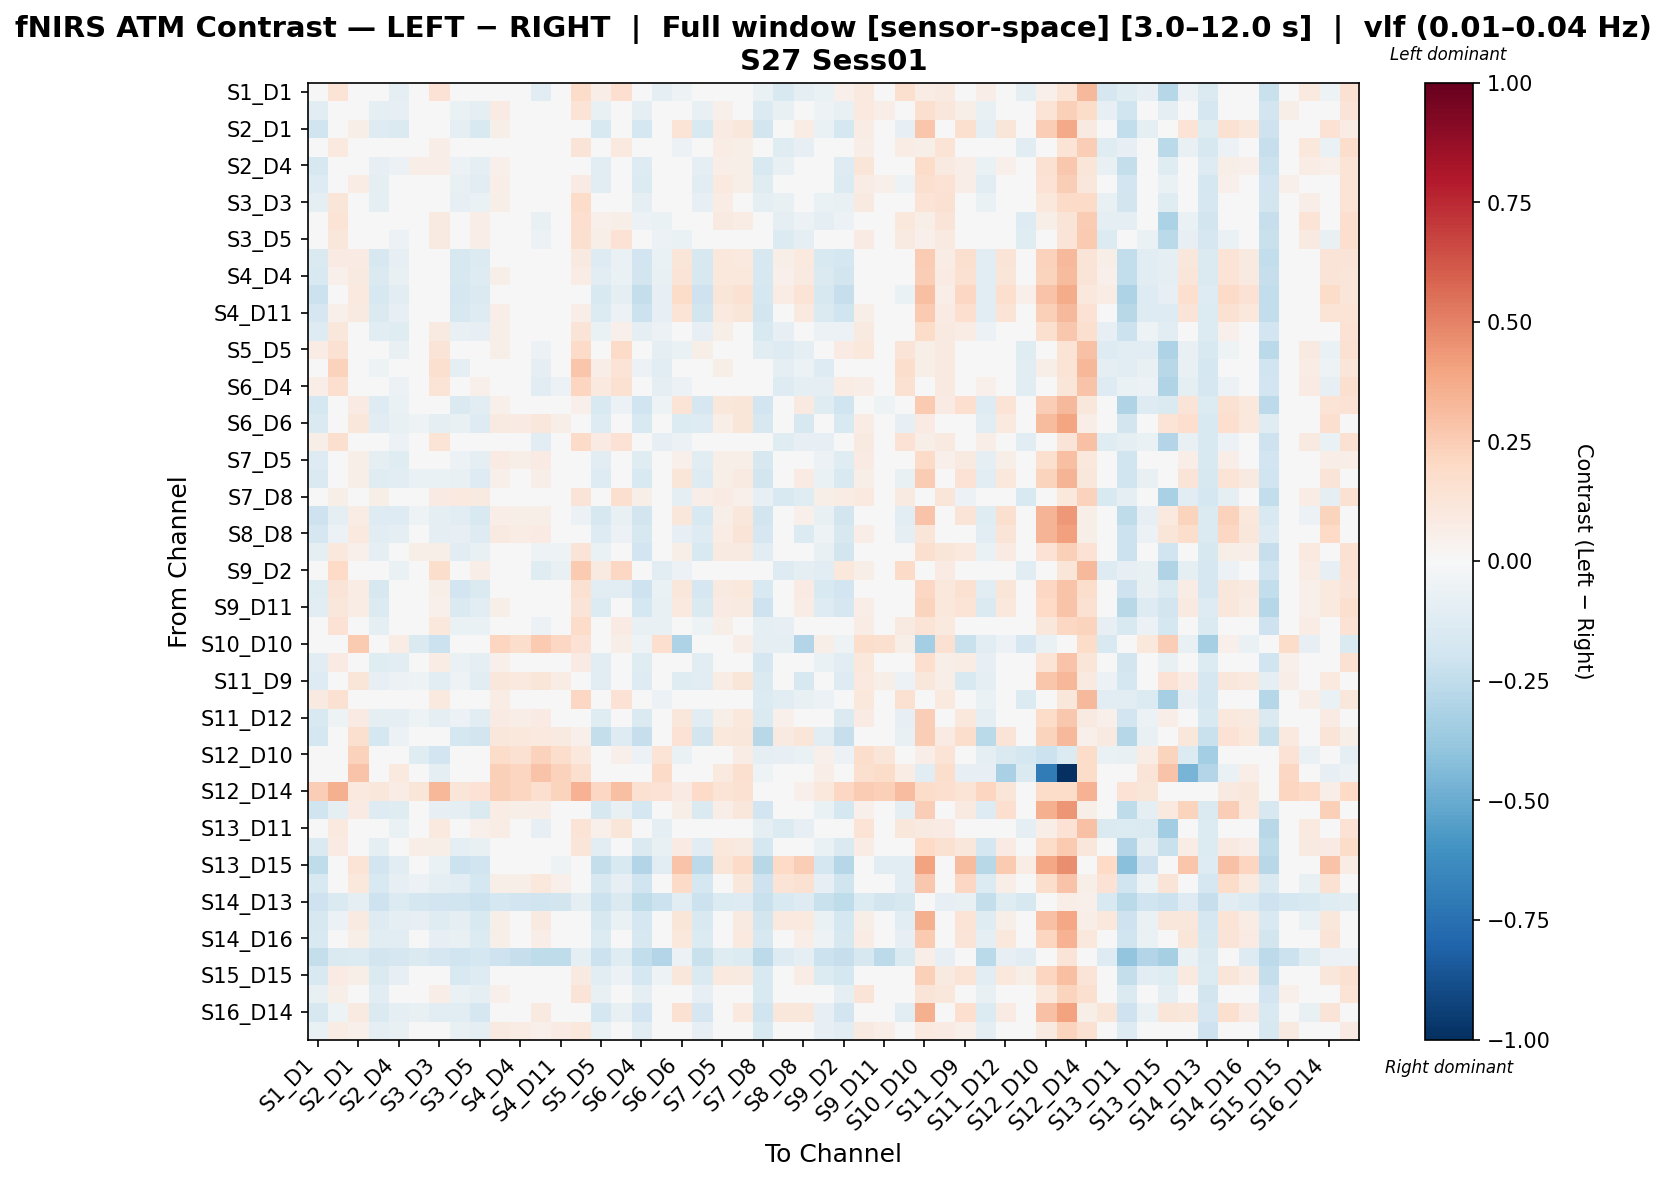

Source data for this figure (header and first rows):
, S1_D1 hbo, S1_D3 hbo, S2_D1 hbo, S2_D2 hbo, S2_D4 hbo, S3_D1 hbo, S3_D3 hbo, S3_D4 hbo, S3_D5 hbo, S4_D2 hbo, S4_D4 hbo, S4_D6 hbo, S4_D11 hbo, S5_D3 hbo, S5_D5 hbo, S5_D7 hbo, S6_D4 hbo, S6_D5 hbo, S6_D6 hbo, S6_D8 hbo, S7_D5 hbo, S7_D7 hbo, S7_D8 hbo
S1_D1 hbo, 0.0185, 0.1364, -0.04969, -0.03041, -0.09124, -0.00922, 0.1423, -0.0245, 0.01722, 0.04947, -0.001872, -0.1045, -0.03294, 0.1806, 0.06268, 0.1711, -0.0007816, -0.101, -0.05037, 0.03153, 0.04244, 0.02185, -0.06623
S1_D3 hbo, -0.1101, 0.04873, 0.02539, -0.09654, -0.08318, -0.02835, 0.04523, -0.06692, -0.09442, 0.07876, 0.0415, -0.01693, 0.02298, 0.1396, -0.07146, 0.03536, -0.09714, -0.03824, 0.03335, -0.07098, 0.05282, 0.0199, -0.1377
S2_D1 hbo, -0.1994, -0.03533, 0.05804, -0.1279, -0.1436, 0.001787, -0.02522, -0.09379, -0.151, 0.05785, 0.04521, 0.04491, 0.009679, -0.04275, -0.1537, -0.04612, -0.1771, -0.04453, 0.1345, -0.151, 0.08162, 0.1145, -0.1835
S2_D2 hbo, -0.00196, 0.09626, -0.00536, -0.008433, -0.03873, 0.01706, 0.06319, 0.02873, 0.0283, 0.007514, 0.001586, -0.01974, -0.01027, 0.1299, 0.0198, 0.09865, -0.02408, -0.0162, -0.05674, 0.0006101, 0.07366, 0.06156, -0.03916
S2_D4 hbo, -0.1614, 0.01669, 0.01636, -0.0851, -0.05784, 0.06756, 0.06429, -0.058, -0.09942, 0.05192, 0.0392, -0.02028, 0.001887, 0.02941, -0.1097, 5.726169005560568e-05, -0.1283, -0.02865, 0.04521, -0.09942, 0.0679, 0.05894, -0.1515
S3_D1 hbo, -0.128, 0.04005, 0.07581, -0.08888, -0.03528, 0.003246, -0.02784, -0.07075, -0.1104, 0.06405, 0.03868, 0.02539, 0.03077, 0.08356, -0.1109, -0.03846, -0.1368, 0.003859, 0.04001, -0.1104, 0.0987, 0.06004, -0.1208
S3_D3 hbo, -0.09024, 0.1193, 0.04499, -0.08976, -0.0322, -0.009478, 0.04155, -0.08371, -0.06482, 0.05808, 0.02111, -0.02605, 0.004938, 0.1855, -0.03841, 0.03583, -0.1014, -0.04731, 0.004491, -0.07945, 0.07164, 0.03591, -0.09395
S3_D4 hbo, 0.02061, 0.1329, 0.01124, -0.01024, -0.02274, 0.02678, 0.08722, -0.02988, 0.06729, 0.02325, 0.004005, -0.0752, -0.04688, 0.1646, 0.05226, 0.05587, -0.05499, -0.06573, -0.02849, -0.007125, 0.08899, 0.07081, -0.03554
S3_D5 hbo, 0.02894, 0.1111, -0.03611, -0.04069, -0.05951, -0.01632, 0.08993, 0.01912, 0.06476, 0.03179, 0.02512, -0.05597, 0.0007582, 0.1598, 0.05563, 0.146, 0.02045, -0.05745, -0.06677, 0.04948, 0.03641, 0.02061, -0.04576
S4_D2 hbo, -0.1476, 0.07981, 0.07916, -0.1577, -0.08228, 0.00908, 0.01856, -0.1595, -0.1399, 0.04013, 0.01439, -0.02638, -0.01133, 0.08994, -0.1283, -0.06292, -0.1886, -0.06922, 0.1245, -0.1601, 0.107, 0.09878, -0.1613
S4_D4 hbo, -0.1541, 0.05032, 0.09258, -0.1451, -0.07611, 0.0004302, -0.00949, -0.1575, -0.1288, 0.0565, 0.02235, -0.01836, -0.01374, 0.0779, -0.1164, -0.06283, -0.1871, -0.07165, 0.1255, -0.1577, 0.1072, 0.1035, -0.16
S4_D6 hbo, -0.2115, 0.009876, 0.09583, -0.1565, -0.1061, 0.008449, -0.01888, -0.1704, -0.1418, 0.025, 0.01615, -0.02033, -0.04413, 0.02804, -0.1487, -0.09326, -0.2391, -0.08397, 0.1801, -0.207, 0.1185, 0.1538, -0.1765
S4_D11 hbo, -0.1686, 0.05349, 0.0899, -0.1465, -0.08521, 0.01364, 0.0086, -0.1594, -0.1306, 0.06781, 0.02985, -0.03671, -0.02031, 0.06471, -0.1346, -0.06198, -0.2144, -0.08085, 0.1403, -0.1827, 0.0988, 0.1199, -0.1855
S5_D3 hbo, -0.1258, 0.1112, -0.01796, -0.1085, -0.119, 0.00835, 0.09027, -0.07422, -0.08418, 0.0604, 0.03079, -0.04057, 0.001218, 0.127, -0.06668, 0.05171, -0.1005, -0.06171, 0.04094, -0.08097, 0.05868, 0.01854, -0.1524
S5_D5 hbo, 0.07077, 0.1494, -0.04189, -0.03701, -0.07426, -0.02204, 0.1306, 0.005659, 0.04262, 0.05732, 0.01403, -0.06165, -0.008606, 0.1947, 0.04223, 0.1914, 0.03406, -0.09289, -0.06412, 0.06127, 0.03425, 0.01116, -0.1045
S5_D7 hbo, 0.04359, 0.2285, -0.01921, -0.05312, -0.02628, -0.01462, 0.1605, -0.09438, 0.01655, 0.02371, -0.02037, -0.09575, -0.04456, 0.2769, 0.06774, 0.139, -0.05891, -0.1072, -0.03134, -0.02467, 0.06051, 0.02923, -0.04906
S6_D4 hbo, 0.06361, 0.1647, -0.03792, -0.0404, -0.05812, -0.007024, 0.1405, -0.02289, 0.0521, 0.0369, -0.00983, -0.1128, -0.06005, 0.2138, 0.09632, 0.1518, 0.003144, -0.0928, -0.05965, 0.003144, 0.04358, 0.01486, 0.003944
S6_D5 hbo, -0.1749, 0.03548, 0.081, -0.1263, -0.06828, 0.02841, 0.004742, -0.1412, -0.1116, 0.05422, 0.03644, -0.02877, -0.007999, 0.0509, -0.1525, -0.05983, -0.2017, -0.05062, 0.1396, -0.1649, 0.1111, 0.1219, -0.1898
S6_D6 hbo, -0.141, -0.03701, 0.1135, -0.1036, -0.07161, -0.0533, -0.1005, -0.07647, -0.1263, 0.09228, 0.07989, 0.1138, 0.06144, -0.008161, -0.1274, -0.04806, -0.1536, 0.02143, -0.1369, -0.1263, 0.06941, 0.1204, -0.1606
S6_D8 hbo, 0.06209, 0.1608, -0.03302, -0.0352, -0.05541, -0.01052, 0.1334, -0.02187, 0.03818, 0.03797, -0.005773, -0.1028, -0.04962, 0.1946, 0.07906, 0.1446, -0.03628, -0.08316, -0.05475, 0.004331, 0.03552, 0.02016, -0.03864
S7_D5 hbo, -0.1255, 0.004149, 0.06047, -0.09954, -0.1186, -0.03277, -0.01375, -0.05477, -0.0973, 0.07847, 0.05973, 0.07968, 0.04201, 0.03751, -0.1101, 0.007682, -0.1198, 0.004715, 0.0543, -0.1027, 0.06058, 0.05843, -0.164
S7_D7 hbo, -0.1478, -0.03588, 0.05967, -0.1174, -0.1042, -0.0645, -0.06919, -0.07703, -0.1302, 0.05407, 0.04171, 0.06008, 0.01791, -0.01657, -0.1324, -0.04043, -0.1561, -0.01963, 0.1196, -0.1302, 0.05672, 0.08813, -0.1804
S7_D8 hbo, 0.04071, 0.05859, -0.002574, 0.06052, -0.03329, 0.0202, 0.08343, 0.09999, 0.09331, 0.0417, 0.02481, 0.008908, 0.00599, 0.132, 0.02509, 0.1586, 0.05746, -0.02958, -0.09357, 0.06946, 0.07821, 0.05341, -0.07973
S8_D6 hbo, -0.2108, -0.09719, 0.07169, -0.1325, -0.1279, -0.05393, -0.09038, -0.1031, -0.1553, 0.06436, 0.05487, 0.05898, 0.01921, -0.0559, -0.1569, -0.07467, -0.182, -0.03395, 0.1126, -0.1553, 0.05875, 0.1096, -0.1861
S8_D8 hbo, -0.1695, -0.05787, 0.09707, -0.1092, -0.1001, -0.04664, -0.09151, -0.08374, -0.1319, 0.08706, 0.07699, 0.08525, 0.04498, -0.03667, -0.1326, -0.05534, -0.1597, -0.007074, -0.0824, -0.1319, 0.07375, 0.1251, -0.1643
S8_D15 hbo, -0.09461, 0.1063, 0.05413, -0.09172, 0.02118, 0.0566, 0.06029, -0.1032, -0.07154, 0.0113, -0.006346, -0.05112, -0.05273, 0.1284, -0.0679, -0.04401, -0.1951, -0.03056, 0.06225, -0.1492, 0.09344, 0.09109, -0.1109
S9_D2 hbo, 0.04858, 0.2014, -0.04431, -0.04988, -0.06465, -0.01516, 0.1768, -0.03338, 0.06799, 0.02309, -0.02246, -0.1231, -0.07259, 0.2595, 0.09146, 0.2066, 0.009988, -0.103, -0.06157, -0.0005506, 0.03443, 0.006201, -0.00443
S9_D9 hbo, -0.1184, 0.1327, 0.07259, -0.1581, -0.01611, 0.03501, 0.05878, -0.1941, -0.1419, 0.009922, -0.01623, -0.04254, -0.01046, 0.1529, -0.1041, -0.1026, -0.208, -0.06562, 0.116, -0.1676, 0.08735, 0.1017, -0.1524
S9_D11 hbo, -0.1133, 0.1151, 0.07341, -0.1344, -0.04729, 0.03594, 0.05463, -0.1455, -0.1153, 0.05616, 0.01669, -0.03656, -0.007617, 0.1313, -0.1363, -0.03341, -0.1782, -0.07792, 0.1008, -0.1477, 0.08395, 0.08742, -0.21
S10_D9 hbo, -0.04992, 0.1417, -0.02335, -0.09987, -0.03392, -0.01531, 0.1037, -0.0682, -0.06562, 0.03478, 0.001155, -0.05553, -0.02063, 0.1797, -0.03006, 0.08138, -0.0756, -0.07236, 0.0007405, -0.0525, 0.06073, 0.01155, -0.09815
S10_D10 hbo, 0.008741, -0.0392, 0.2629, 0.008741, 0.07801, -0.1438, -0.2164, 0.02854, -0.01397, 0.2168, 0.1789, 0.2631, 0.2109, 0.1414, -0.002614, 0.05693, -0.05371, 0.1709, -0.3083, -0.01397, 0.004233, 0.0676, -0.08614
S10_D12 hbo, -0.1165, 0.08231, 0.003361, -0.1208, -0.1089, 0.03836, 0.0714, -0.06983, -0.09611, 0.05066, 0.04535, 0.01231, 0.04003, 0.08006, -0.1112, 0.01415, -0.1225, 0.0005803, 0.03761, -0.1067, 0.026, 0.03865, -0.1655
S11_D9 hbo, -0.13, -0.04161, 0.1242, -0.08028, -0.06069, -0.05321, -0.1042, -0.0533, -0.103, 0.1153, 0.09912, 0.1244, 0.07217, 0.002673, -0.1041, -0.02491, -0.1303, 0.0322, -0.1213, -0.103, 0.07317, 0.1241, -0.1411
S11_D11 hbo, 0.09243, 0.1505, 0.01934, -0.03032, -0.01128, -0.02234, 0.101, -0.01822, 0.01719, 0.07409, 0.03869, -0.02166, 0.029, 0.2079, 0.02913, 0.1413, 0.001519, -0.05959, -0.0455, 0.0477, 0.02849, 0.03587, -0.1387
S11_D12 hbo, -0.1485, -0.05242, 0.07971, -0.09281, -0.08606, -0.05033, -0.09473, -0.05982, -0.1155, 0.07947, 0.06572, 0.07857, 0.03316, -0.02815, -0.1181, -0.03143, -0.1413, -0.005449, 0.1103, -0.1155, 0.05992, 0.1039, -0.1483
S11_D13 hbo, -0.1726, 0.04514, 0.1595, -0.1726, -0.05671, 0.0241, -0.01271, -0.1768, -0.1873, 0.1153, 0.1075, 0.09632, 0.09141, 0.05198, -0.2385, -0.1256, -0.2266, 0.02688, 0.144, -0.1873, 0.1055, 0.1104, -0.2799
S12_D10 hbo, -0.02587, -0.03802, 0.2283, -0.01113, 0.04341, -0.1247, -0.1884, 0.02512, -0.03384, 0.1822, 0.1533, 0.2285, 0.1763, 0.1068, -0.03722, 0.05351, -0.05884, 0.1363, -0.067, -0.03384, 0.01437, 0.07773, -0.09706
S12_D12 hbo, 0.03018, 0.03802, 0.2843, 0.03018, 0.09945, -0.03869, -0.09738, 0.00747, 0.00747, 0.2382, 0.2143, 0.2846, 0.2323, 0.1628, 0.01883, 0.03586, -0.03227, 0.1924, 0.008498, 0.00747, 0.0954, 0.1588, -0.05076
S12_D14 hbo, 0.2436, 0.3544, 0.09851, 0.1156, 0.07578, 0.1184, 0.3341, 0.1185, 0.1441, 0.2407, 0.2151, 0.1639, 0.2208, 0.3488, 0.2066, 0.3004, 0.1555, 0.1412, 0.08376, 0.1953, 0.1383, 0.1554, 0.04456
S13_D6 hbo, -0.1993, -0.09832, 0.07983, -0.1254, -0.1176, -0.04632, -0.08185, -0.09877, -0.1481, 0.07064, 0.06177, 0.06774, 0.01542, -0.04604, -0.1614, -0.07037, -0.1755, -0.03692, 0.06222, -0.1481, 0.06473, 0.1158, -0.1913
S13_D11 hbo, 0.01801, 0.09925, -0.0245, -0.02293, -0.07023, -0.004049, 0.1, 0.004678, 0.05043, 0.0709, 0.02591, -0.0822, -0.02621, 0.134, 0.05276, 0.1246, 0.007936, -0.09881, -0.0325, 0.03615, 0.03788, 0.04886, -0.08736
S13_D13 hbo, -0.1438, 0.08136, 0.0499, -0.08987, -0.0486, 0.06994, 0.06048, -0.09508, -0.07434, 0.03924, 0.006318, -0.03217, -0.02297, 0.1201, -0.1169, -0.02708, -0.1417, -0.07043, 0.08266, -0.116, 0.1075, 0.08825, -0.1723
S13_D15 hbo, -0.2554, -0.02289, 0.1402, -0.1942, -0.1075, -0.005401, -0.0667, -0.2179, -0.2002, 0.02433, 0.01116, 0.007223, -0.05297, -0.0007845, -0.241, -0.1527, -0.294, -0.1133, 0.2865, -0.2614, 0.1247, 0.193, -0.2771
S14_D12 hbo, -0.1512, -0.03733, 0.1033, -0.1512, -0.0818, -0.06112, -0.09338, -0.1096, -0.1739, 0.05715, 0.0597, 0.1036, 0.05123, -0.01837, -0.1625, -0.08124, -0.1976, 0.01124, 0.1905, -0.1739, 0.04666, 0.1101, -0.2056
S14_D13 hbo, -0.2042, -0.1426, -0.0867, -0.2042, -0.1406, -0.1777, -0.192, -0.1978, -0.2186, -0.1745, -0.1877, -0.1987, -0.1855, -0.08884, -0.2153, -0.1471, -0.2573, -0.2131, -0.1021, -0.2186, -0.1349, -0.1317, -0.221
S14_D14 hbo, -0.1614, -0.05677, 0.09271, -0.1307, -0.09217, -0.08506, -0.1195, -0.09184, -0.1534, 0.06199, 0.04688, 0.09294, 0.0407, -0.0288, -0.1574, -0.06345, -0.1777, 0.0007284, 0.1187, -0.1534, 0.04021, 0.08819, -0.1874
S14_D16 hbo, -0.155, -0.03646, 0.06071, -0.1103, -0.1033, -0.04369, -0.07878, -0.07341, -0.133, 0.05897, 0.04594, 0.06953, 0.02476, -0.01933, -0.1366, -0.03678, -0.1579, -0.01374, 0.1072, -0.133, 0.04811, 0.09884, -0.164
S15_D13 hbo, -0.2395, -0.1441, -0.1385, -0.1867, -0.1697, -0.1441, -0.1705, -0.1965, -0.1739, -0.2058, -0.2301, -0.2509, -0.2512, -0.09318, -0.2186, -0.1175, -0.2442, -0.2908, -0.05573, -0.2193, -0.1186, -0.1385, -0.258
S15_D15 hbo, -0.1535, 0.08201, 0.05842, -0.1482, -0.08097, 0.02679, 0.01993, -0.1493, -0.1287, 0.04695, 0.01058, -0.04197, -0.004837, 0.09077, -0.1151, -0.06002, -0.175, -0.0545, 0.1099, -0.1463, 0.0978, 0.09004, -0.1538
S15_D16 hbo, -0.07745, 0.06122, 0.03679, -0.1023, -0.04391, -0.01023, 0.06656, -0.0628, -0.08957, 0.05374, 0.03987, 0.008926, 0.04306, 0.1266, -0.07745, 0.02043, -0.09958, -0.01243, 0.01333, -0.08051, 0.03042, 0.0185, -0.1497
S16_D14 hbo, -0.1618, -0.052, 0.09236, -0.1456, -0.09252, -0.07773, -0.1109, -0.1037, -0.1683, 0.04626, 0.04781, 0.09259, 0.04035, -0.02915, -0.1731, -0.07533, -0.1919, 0.000378, 0.1525, -0.1683, 0.03087, 0.09424, -0.2011
S16_D16 hbo, -0.06943, 0.07455, 0.05258, -0.1003, -0.07469, 0.00486, 0.03949, -0.07655, -0.08674, 0.09097, 0.0776, 0.05108, 0.08045, 0.1055, -0.06416, 0.005874, -0.1168, 0.03003, 0.01775, -0.08521, 0.04381, 0.03049, -0.1521
